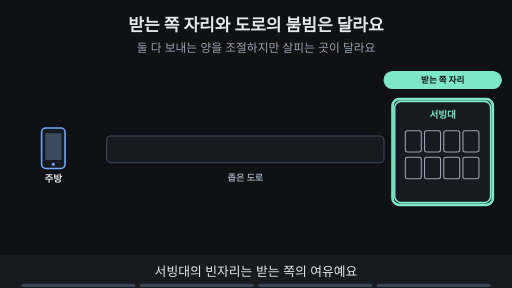
t = 0.00 s
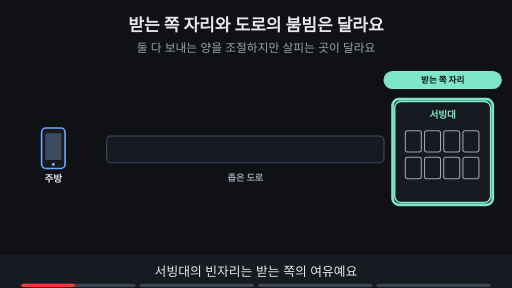
t = 1.76 s
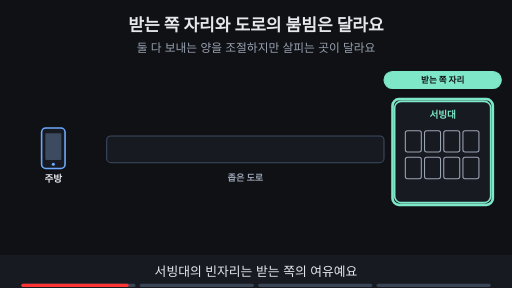
t = 3.53 s
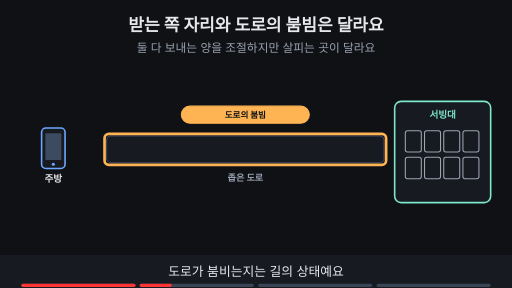
t = 4.80 s
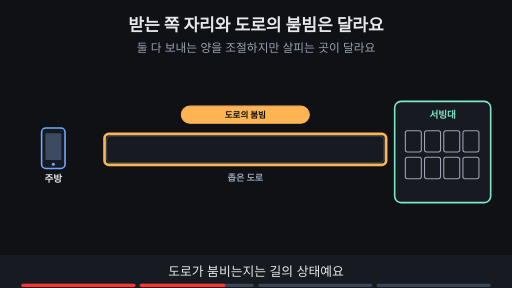
t = 6.56 s
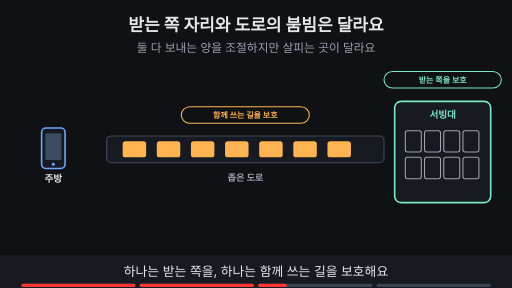
t = 8.44 s

The animated SVG that drew these frames (rendered in a browser with its animation timeline set to each time). Animation: 13 SMIL elements (animate=13); frames cover the first 8.44 s, repeats indefinitely.

<svg xmlns="http://www.w3.org/2000/svg" viewBox="0 0 960 540" width="960" height="540" font-family="-apple-system,'Apple SD Gothic Neo','Segoe UI',sans-serif">
<title>받는 쪽 자리와 도로의 붐빔은 달라요</title>
<rect width="960" height="540" fill="#0f1115"/>
<text x="480" y="58" text-anchor="middle" font-size="32" font-weight="700" fill="#e6e8ec">받는 쪽 자리와 도로의 붐빔은 달라요</text>
<text x="480" y="98" text-anchor="middle" font-size="22" fill="#9aa3b2">둘 다 보내는 양을 조절하지만 살피는 곳이 달라요</text>
<rect x="78" y="240" width="44" height="76" rx="8" fill="#171a21" stroke="#6ea8fe" stroke-width="3"/><rect x="85" y="250" width="30" height="50" rx="2" fill="#3d4b60"/><circle cx="100" cy="308" r="3" fill="#6ea8fe"/><text x="100" y="342" text-anchor="middle" font-size="18" font-weight="700" fill="#e6e8ec">주방</text><rect x="740" y="190" width="180" height="190" rx="12" fill="#171a21" stroke="#7ee7c7" stroke-width="3"/><text x="830" y="222" text-anchor="middle" font-size="18" font-weight="700" fill="#7ee7c7">서빙대</text><rect x="760" y="245" width="30" height="40" rx="4" fill="#171a21" stroke="#9aa3b2" stroke-width="2"/><rect x="796" y="245" width="30" height="40" rx="4" fill="#171a21" stroke="#9aa3b2" stroke-width="2"/><rect x="832" y="245" width="30" height="40" rx="4" fill="#171a21" stroke="#9aa3b2" stroke-width="2"/><rect x="868" y="245" width="30" height="40" rx="4" fill="#171a21" stroke="#9aa3b2" stroke-width="2"/><rect x="760" y="295" width="30" height="40" rx="4" fill="#171a21" stroke="#9aa3b2" stroke-width="2"/><rect x="796" y="295" width="30" height="40" rx="4" fill="#171a21" stroke="#9aa3b2" stroke-width="2"/><rect x="832" y="295" width="30" height="40" rx="4" fill="#171a21" stroke="#9aa3b2" stroke-width="2"/><rect x="868" y="295" width="30" height="40" rx="4" fill="#171a21" stroke="#9aa3b2" stroke-width="2"/><rect x="200" y="255" width="520" height="50" rx="8" fill="#171a21" stroke="#3d4b60" stroke-width="2"/><text x="460" y="340" text-anchor="middle" font-size="17" font-weight="700" fill="#9aa3b2">좁은 도로</text><g opacity="0"><animate attributeName="opacity" values="0;0;1;1" keyTimes="0;0.500;0.515;1" dur="15s" repeatCount="indefinite"/><rect x="230" y="265" width="44" height="30" rx="5" fill="#ffb454" stroke="#ffb454" stroke-width="0"/><rect x="294" y="265" width="44" height="30" rx="5" fill="#ffb454" stroke="#ffb454" stroke-width="0"/><rect x="358" y="265" width="44" height="30" rx="5" fill="#ffb454" stroke="#ffb454" stroke-width="0"/><rect x="422" y="265" width="44" height="30" rx="5" fill="#ffb454" stroke="#ffb454" stroke-width="0"/><rect x="486" y="265" width="44" height="30" rx="5" fill="#ffb454" stroke="#ffb454" stroke-width="0"/><rect x="550" y="265" width="44" height="30" rx="5" fill="#ffb454" stroke="#ffb454" stroke-width="0"/><rect x="614" y="265" width="44" height="30" rx="5" fill="#ffb454" stroke="#ffb454" stroke-width="0"/></g><g opacity="1"><animate attributeName="opacity" values="1;1;0;0" keyTimes="0;0.235;0.250;1" dur="15s" repeatCount="indefinite"/><rect x="736" y="186" width="188" height="198" rx="12" fill="none" stroke="#7ee7c7" stroke-width="5"/><rect x="720" y="134" width="220" height="32" rx="16" fill="#7ee7c7" stroke="#7ee7c7" stroke-width="2"/><text x="830" y="155.76" text-anchor="middle" font-size="16" font-weight="700" fill="#0f1115">받는 쪽 자리</text></g><g opacity="0"><animate attributeName="opacity" values="0;0;1;1;0;0" keyTimes="0;0.250;0.265;0.485;0.500;1" dur="15s" repeatCount="indefinite"/><rect x="196" y="251" width="528" height="58" rx="8" fill="none" stroke="#ffb454" stroke-width="5"/><rect x="340" y="199" width="240" height="32" rx="16" fill="#ffb454" stroke="#ffb454" stroke-width="2"/><text x="460" y="220.76" text-anchor="middle" font-size="16" font-weight="700" fill="#0f1115">도로의 붐빔</text></g><g opacity="0"><animate attributeName="opacity" values="0;0;1;1;0;0" keyTimes="0;0.500;0.515;0.735;0.750;1" dur="15s" repeatCount="indefinite"/><rect x="720" y="134" width="220" height="31" rx="16" fill="#0f1115" stroke="#7ee7c7" stroke-width="2"/><text x="830" y="155.4" text-anchor="middle" font-size="15" font-weight="700" fill="#7ee7c7">받는 쪽을 보호</text><rect x="340" y="200" width="240" height="31" rx="16" fill="#0f1115" stroke="#ffb454" stroke-width="2"/><text x="460" y="220.4" text-anchor="middle" font-size="15" font-weight="700" fill="#ffb454">함께 쓰는 길을 보호</text></g><g opacity="0"><animate attributeName="opacity" values="0;0;1;1" keyTimes="0;0.750;0.765;1" dur="15s" repeatCount="indefinite"/><rect x="261" y="429" width="438" height="32" rx="16" fill="#ff7b72" stroke="#ff7b72" stroke-width="2"/><text x="480" y="450.76" text-anchor="middle" font-size="16" font-weight="700" fill="#0f1115">접시 하나가 늦었다고 곧 길이 막혔다고 단정하지는 않아요</text></g>
<rect x="0" y="478" width="960" height="62" fill="#171a21"/>
<g opacity="1"><animate attributeName="opacity" values="1;1;0;0" keyTimes="0;0.235;0.250;1" dur="15s" repeatCount="indefinite"/><text x="480" y="518" text-anchor="middle" font-size="24" fill="#e6e8ec">서빙대의 빈자리는 받는 쪽의 여유예요</text></g>
<g opacity="0"><animate attributeName="opacity" values="0;0;1;1;0;0" keyTimes="0;0.250;0.265;0.485;0.500;1" dur="15s" repeatCount="indefinite"/><text x="480" y="518" text-anchor="middle" font-size="24" fill="#e6e8ec">도로가 붐비는지는 길의 상태예요</text></g>
<g opacity="0"><animate attributeName="opacity" values="0;0;1;1;0;0" keyTimes="0;0.500;0.515;0.735;0.750;1" dur="15s" repeatCount="indefinite"/><text x="480" y="518" text-anchor="middle" font-size="24" fill="#e6e8ec">하나는 받는 쪽을, 하나는 함께 쓰는 길을 보호해요</text></g>
<g opacity="0"><animate attributeName="opacity" values="0;0;1;1" keyTimes="0;0.750;0.765;1" dur="15s" repeatCount="indefinite"/><text x="480" y="518" text-anchor="middle" font-size="24" fill="#e6e8ec">접시 하나가 늦었다고 길이 막혔다고 단정하지 않아요</text></g>

<g aria-label="재생 진행 막대" data-stage-count="4"><g class="progress-segment" data-stage="1"><rect x="40" y="532" width="214" height="6" rx="3" fill="#394554"/><rect x="40" y="532" width="0" height="6" rx="3" fill="#ff3434"><animate attributeName="width" values="0;214;214" keyTimes="0;0.250000;1" dur="15s" repeatCount="indefinite"/></rect></g><g class="progress-segment" data-stage="2"><rect x="262" y="532" width="214" height="6" rx="3" fill="#394554"/><rect x="262" y="532" width="0" height="6" rx="3" fill="#ff3434"><animate attributeName="width" values="0;0;214;214" keyTimes="0;0.250000;0.500000;1" dur="15s" repeatCount="indefinite"/></rect></g><g class="progress-segment" data-stage="3"><rect x="484" y="532" width="214" height="6" rx="3" fill="#394554"/><rect x="484" y="532" width="0" height="6" rx="3" fill="#ff3434"><animate attributeName="width" values="0;0;214;214" keyTimes="0;0.500000;0.750000;1" dur="15s" repeatCount="indefinite"/></rect></g><g class="progress-segment" data-stage="4"><rect x="706" y="532" width="214" height="6" rx="3" fill="#394554"/><rect x="706" y="532" width="0" height="6" rx="3" fill="#ff3434"><animate attributeName="width" values="0;0;214" keyTimes="0;0.750000;1" dur="15s" repeatCount="indefinite"/></rect></g></g></svg>
